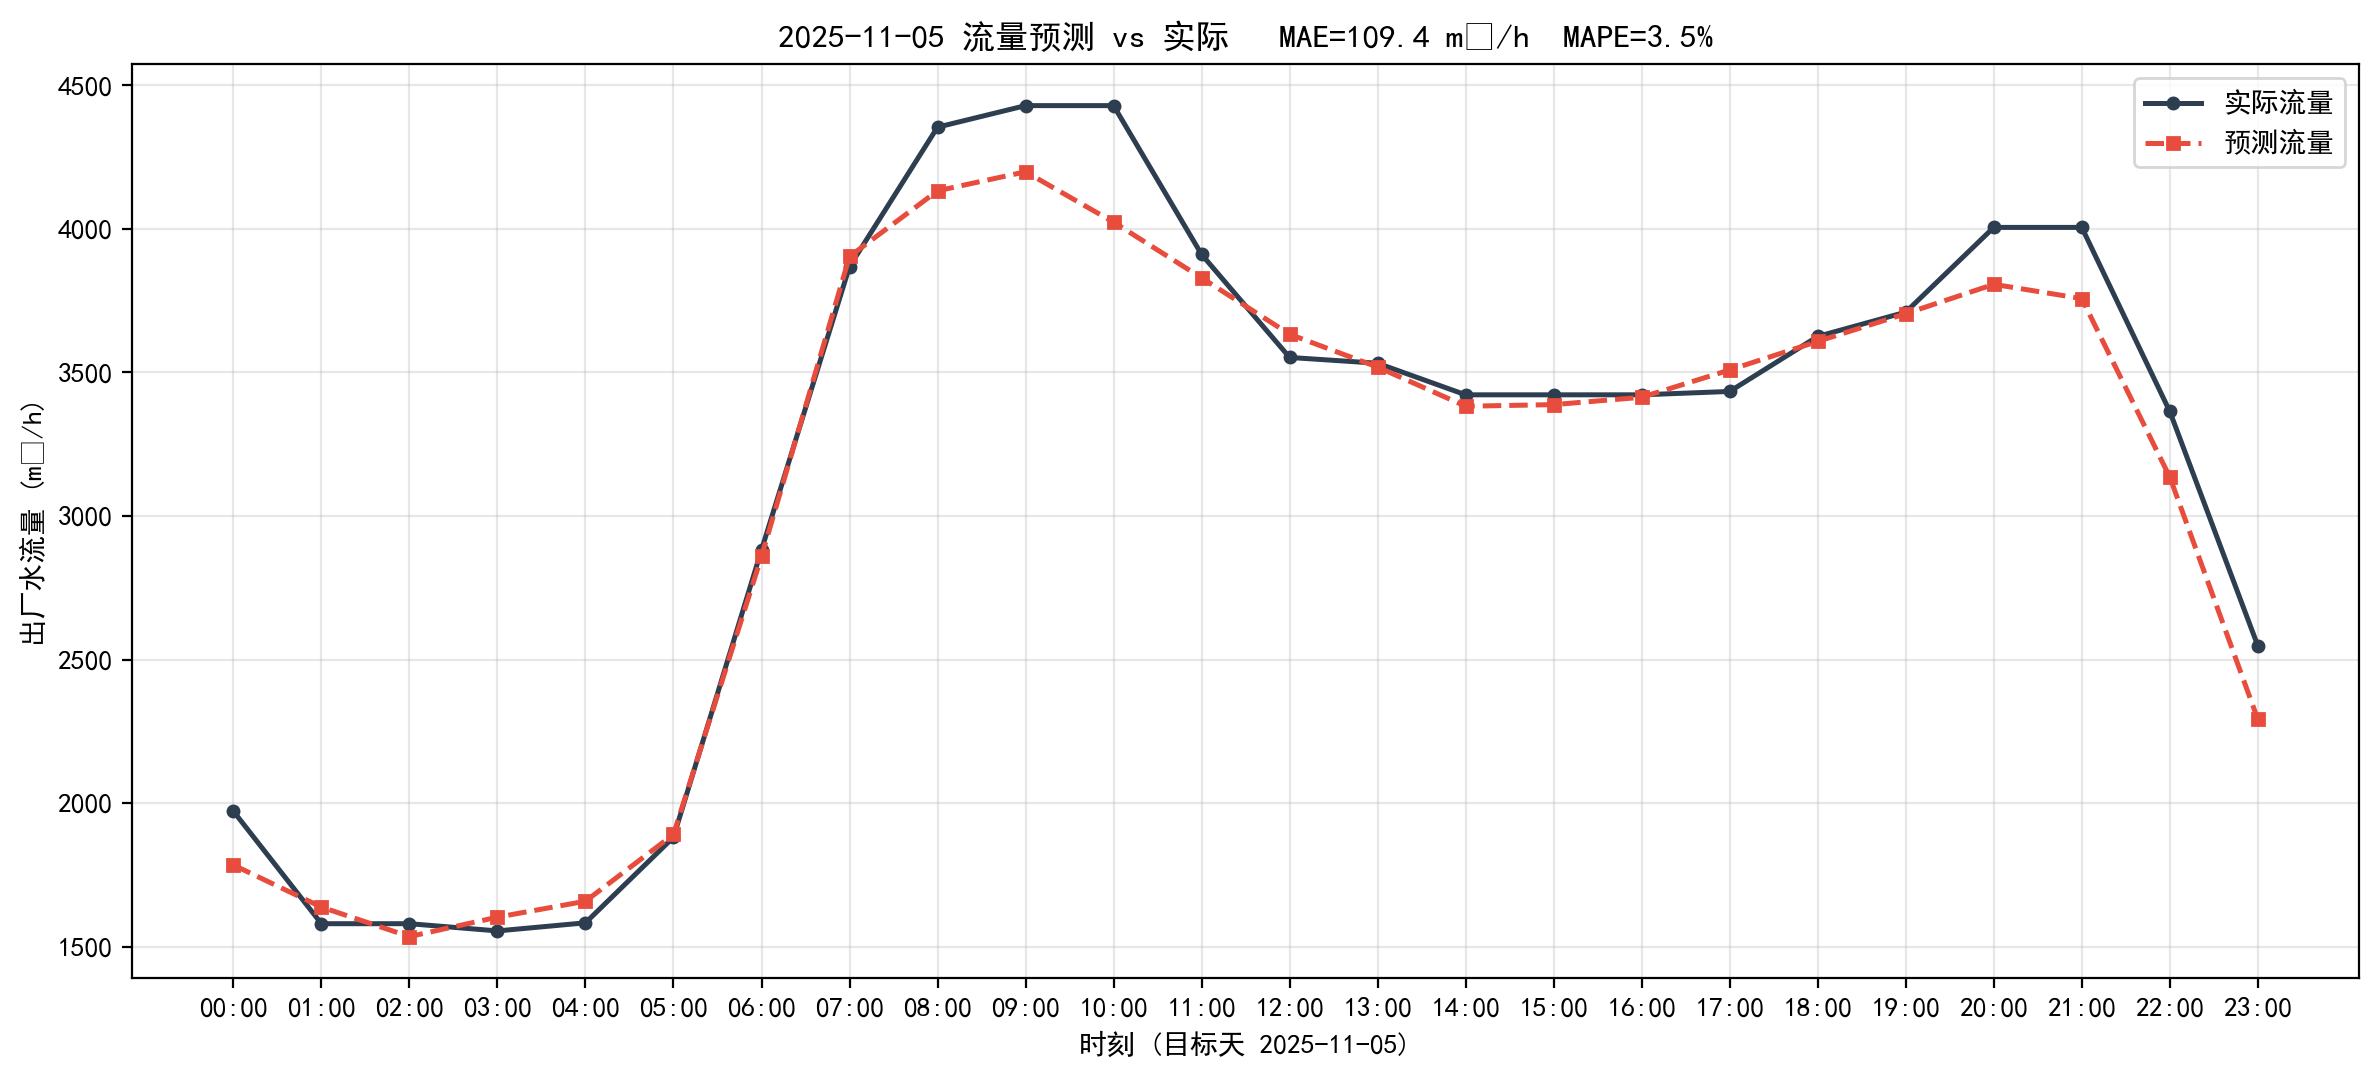

The file beside this chart, header and first rows:
timestamp, actual, predict, abs_err
2025-11-05 00:00:00, 1972, 1784, 187.5
2025-11-05 01:00:00, 1580, 1638, 57.92
2025-11-05 02:00:00, 1580, 1535, 44.88
2025-11-05 03:00:00, 1555, 1602, 47.96
2025-11-05 04:00:00, 1583, 1658, 75.25
2025-11-05 05:00:00, 1881, 1891, 9.73
2025-11-05 06:00:00, 2882, 2859, 23.04
2025-11-05 07:00:00, 3869, 3904, 35.1
2025-11-05 08:00:00, 4355, 4133, 221.8
2025-11-05 09:00:00, 4430, 4199, 230.5
2025-11-05 10:00:00, 4430, 4024, 406
2025-11-05 11:00:00, 3911, 3830, 81.63
2025-11-05 12:00:00, 3552, 3633, 80.86
2025-11-05 13:00:00, 3532, 3519, 13.38
2025-11-05 14:00:00, 3422, 3382, 39.73
2025-11-05 15:00:00, 3422, 3388, 34.13
2025-11-05 16:00:00, 3422, 3414, 8.53
2025-11-05 17:00:00, 3434, 3509, 74.92
2025-11-05 18:00:00, 3626, 3608, 17.28
2025-11-05 19:00:00, 3710, 3705, 5.31
2025-11-05 20:00:00, 4005, 3807, 198.3
2025-11-05 21:00:00, 4005, 3757, 248.1
2025-11-05 22:00:00, 3364, 3136, 228.6
2025-11-05 23:00:00, 2548, 2292, 255.9
